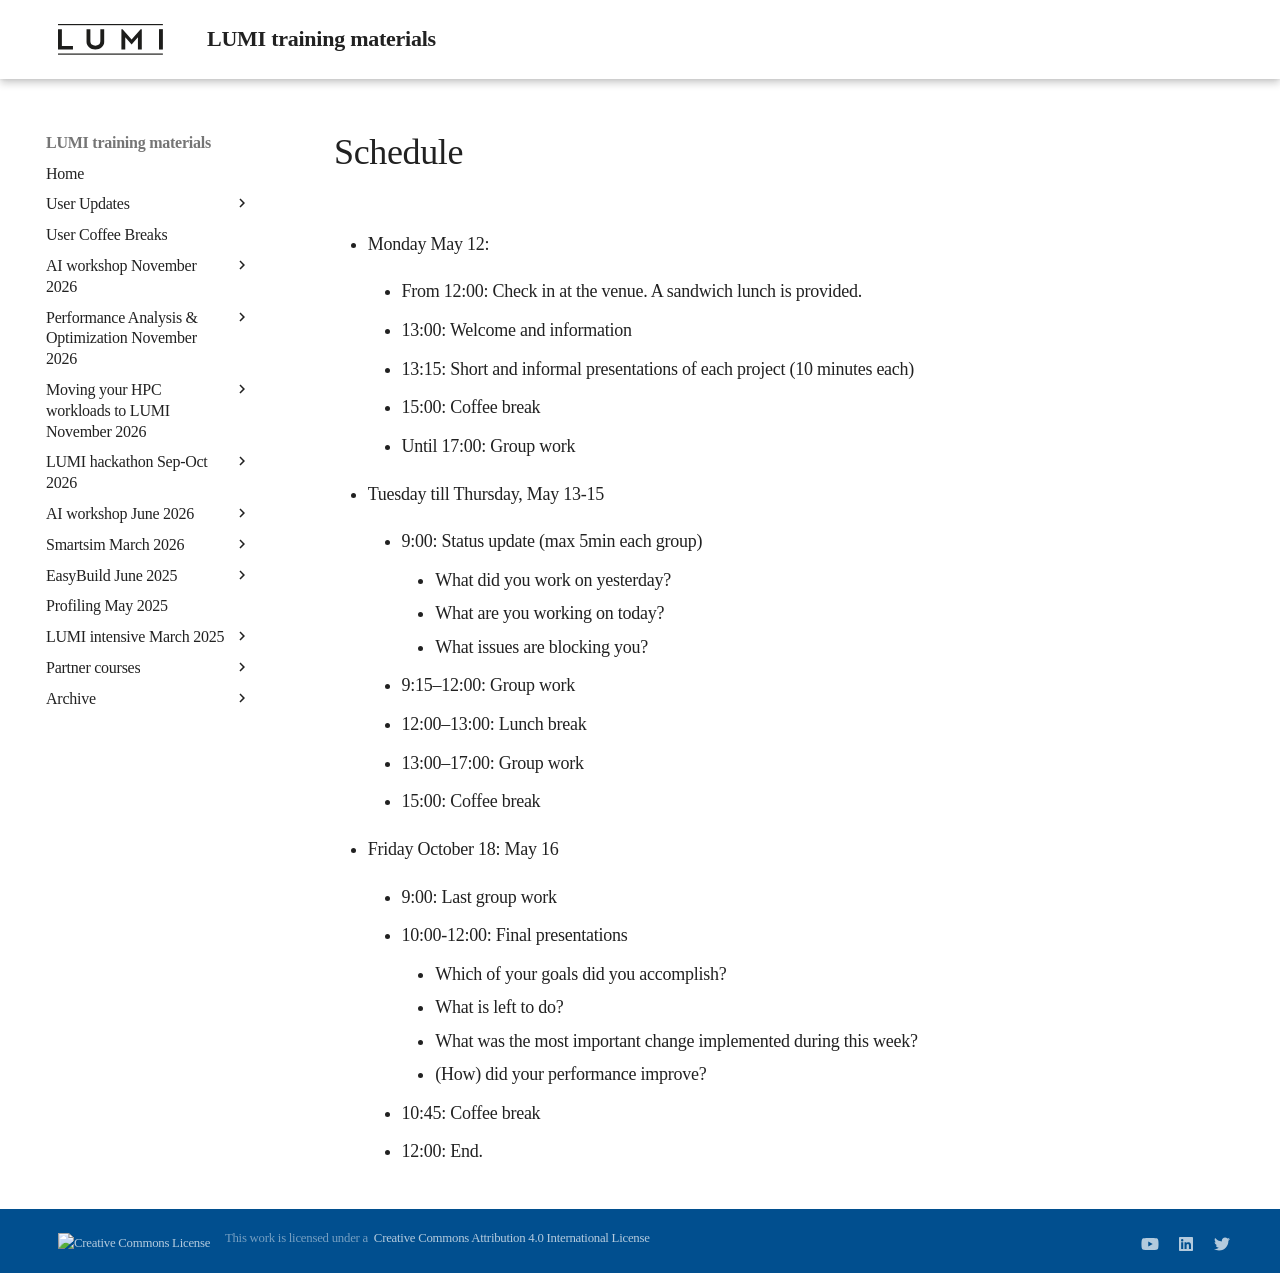

repository: Lumi-supercomputer/LUMI-training-materials · page: Hackathon-20250512/schedule/index.html · generator: mkdocs

# Schedule

-   Monday May 12:

    -   From 12:00: Check in at the venue. A sandwich lunch is provided.

    -   13:00: Welcome and information
  
    -   13:15: Short and informal presentations of each project (10 minutes each)

    -   15:00: Coffee break

    -   Until 17:00: Group work

-   Tuesday till Thursday, May 13-15

    -   9:00: Status update (max 5min each group)
        -   What did you work on yesterday?
        -   What are you working on today?
        -   What issues are blocking you?

    -   9:15–12:00: Group work

    -   12:00–13:00: Lunch break

    -   13:00–17:00: Group work

    -   15:00: Coffee break

-   Friday October 18: May 16

    -   9:00: Last group work

    -   10:00-12:00: Final presentations

        -   Which of your goals did you accomplish?
        -   What is left to do?
        -   What was the most important change implemented during this week?
        -   (How) did your performance improve?
  
    -   10:45: Coffee break

    -   12:00: End. 
